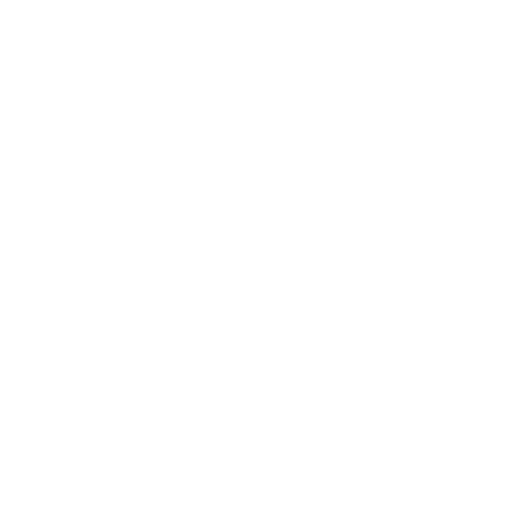
t = 0.00 s
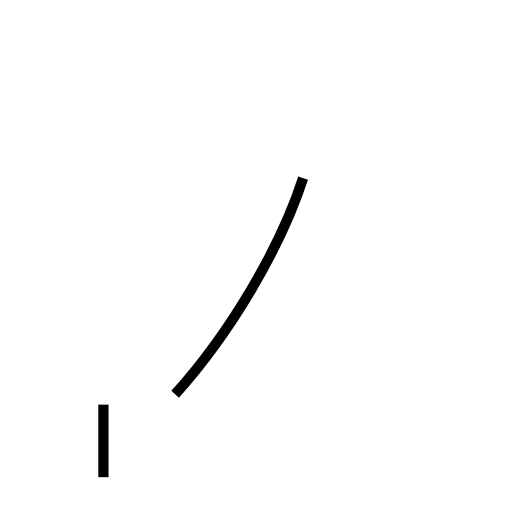
t = 0.95 s
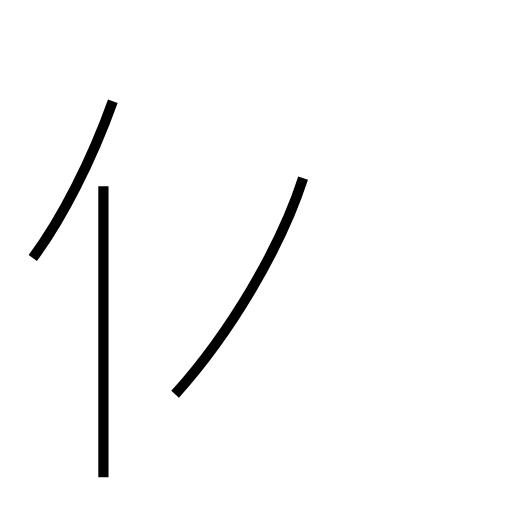
t = 2.11 s
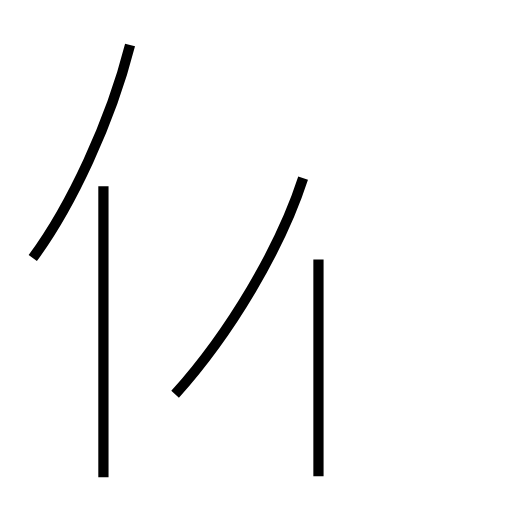
t = 2.92 s
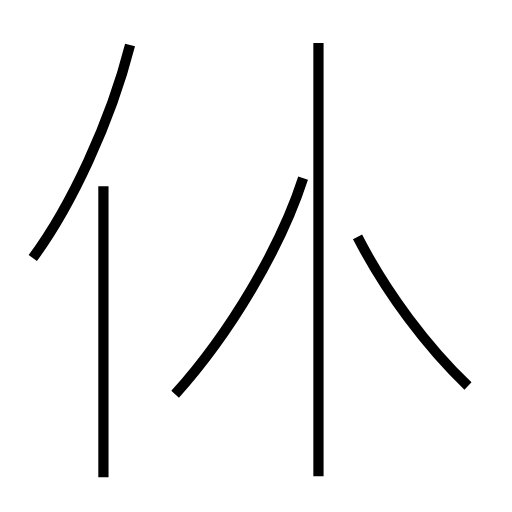
t = 4.10 s
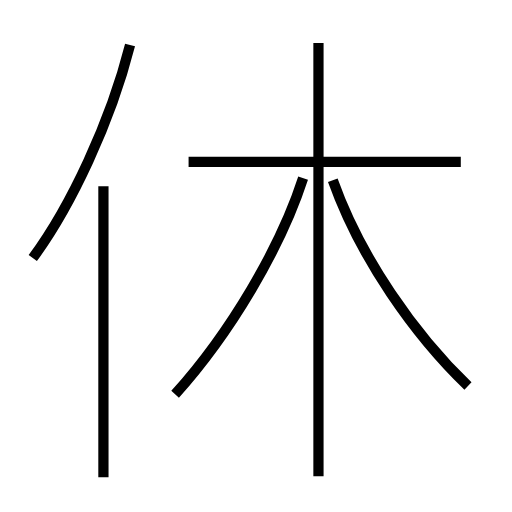
t = 5.08 s

The animated SVG that drew these frames (rendered in a browser with its animation timeline set to each time). Animation: 6 SMIL elements (animate=6); one cycle of 5.08 s.

<?xml version='1.0' encoding='utf-8'?>
<svg viewBox="0.0 -6.0 50.0 50.0" version="1.1" xmlns="http://www.w3.org/2000/svg"><rect x="-1000" y="-1000" width="2000" height="2000" stroke="white" fill="white" /><g style="fill:none;stroke:#000000;stroke-width:1"><path d="M 17.1 -5.5 C 22.5 -11.5 27.4 -19.8 29.6 -26.6 " transform="translate(0.0 38.0)" stroke-dasharray="24.68265411787816" stroke-dashoffset="24.68265411787816"><animate attributeName="stroke-dashoffset" from="24.68265411787816" to="0" dur="0.7404796235363448s" begin="0s; anim_end.end" fill="freeze" id="anim0" /></path><path d="M 10.1 2.6 L 10.1 -25.8 " transform="translate(0.0 38.0)" stroke-dasharray="28.400000000000002" stroke-dashoffset="28.400000000000002"><animate attributeName="stroke-dashoffset" from="28.400000000000002" to="0" dur="0.852s" begin="anim0.end" fill="freeze" id="anim1" /></path><path d="M 3.2 -18.8 C 6.9 -23.8 10.8 -32.1 12.7 -39.6 " transform="translate(0.0 38.0)" stroke-dasharray="22.98927850116117" stroke-dashoffset="22.98927850116117"><animate attributeName="stroke-dashoffset" from="22.98927850116117" to="0" dur="0.6896783550348351s" begin="anim1.end" fill="freeze" id="anim2" /></path><path d="M 31.1 2.5 L 31.1 -39.8 " transform="translate(0.0 38.0)" stroke-dasharray="42.3" stroke-dashoffset="42.3"><animate attributeName="stroke-dashoffset" from="42.3" to="0" dur="1.269s" begin="anim2.end" fill="freeze" id="anim3" /></path><path d="M 45.7 -6.3 C 40.5 -11.3 35.2 -18.8 32.5 -26.4 " transform="translate(0.0 38.0)" stroke-dasharray="24.244577070807324" stroke-dashoffset="24.244577070807324"><animate attributeName="stroke-dashoffset" from="24.244577070807324" to="0" dur="0.7273373121242197s" begin="anim3.end" fill="freeze" id="anim4" /></path><path d="M 45.0 -28.2 L 18.4 -28.2" transform="translate(0.0 38.0)" stroke-dasharray="26.6" stroke-dashoffset="26.6"><animate attributeName="stroke-dashoffset" from="26.6" to="0" dur="0.798s" begin="anim4.end" fill="freeze" id="anim_end" /></path></g></svg>
